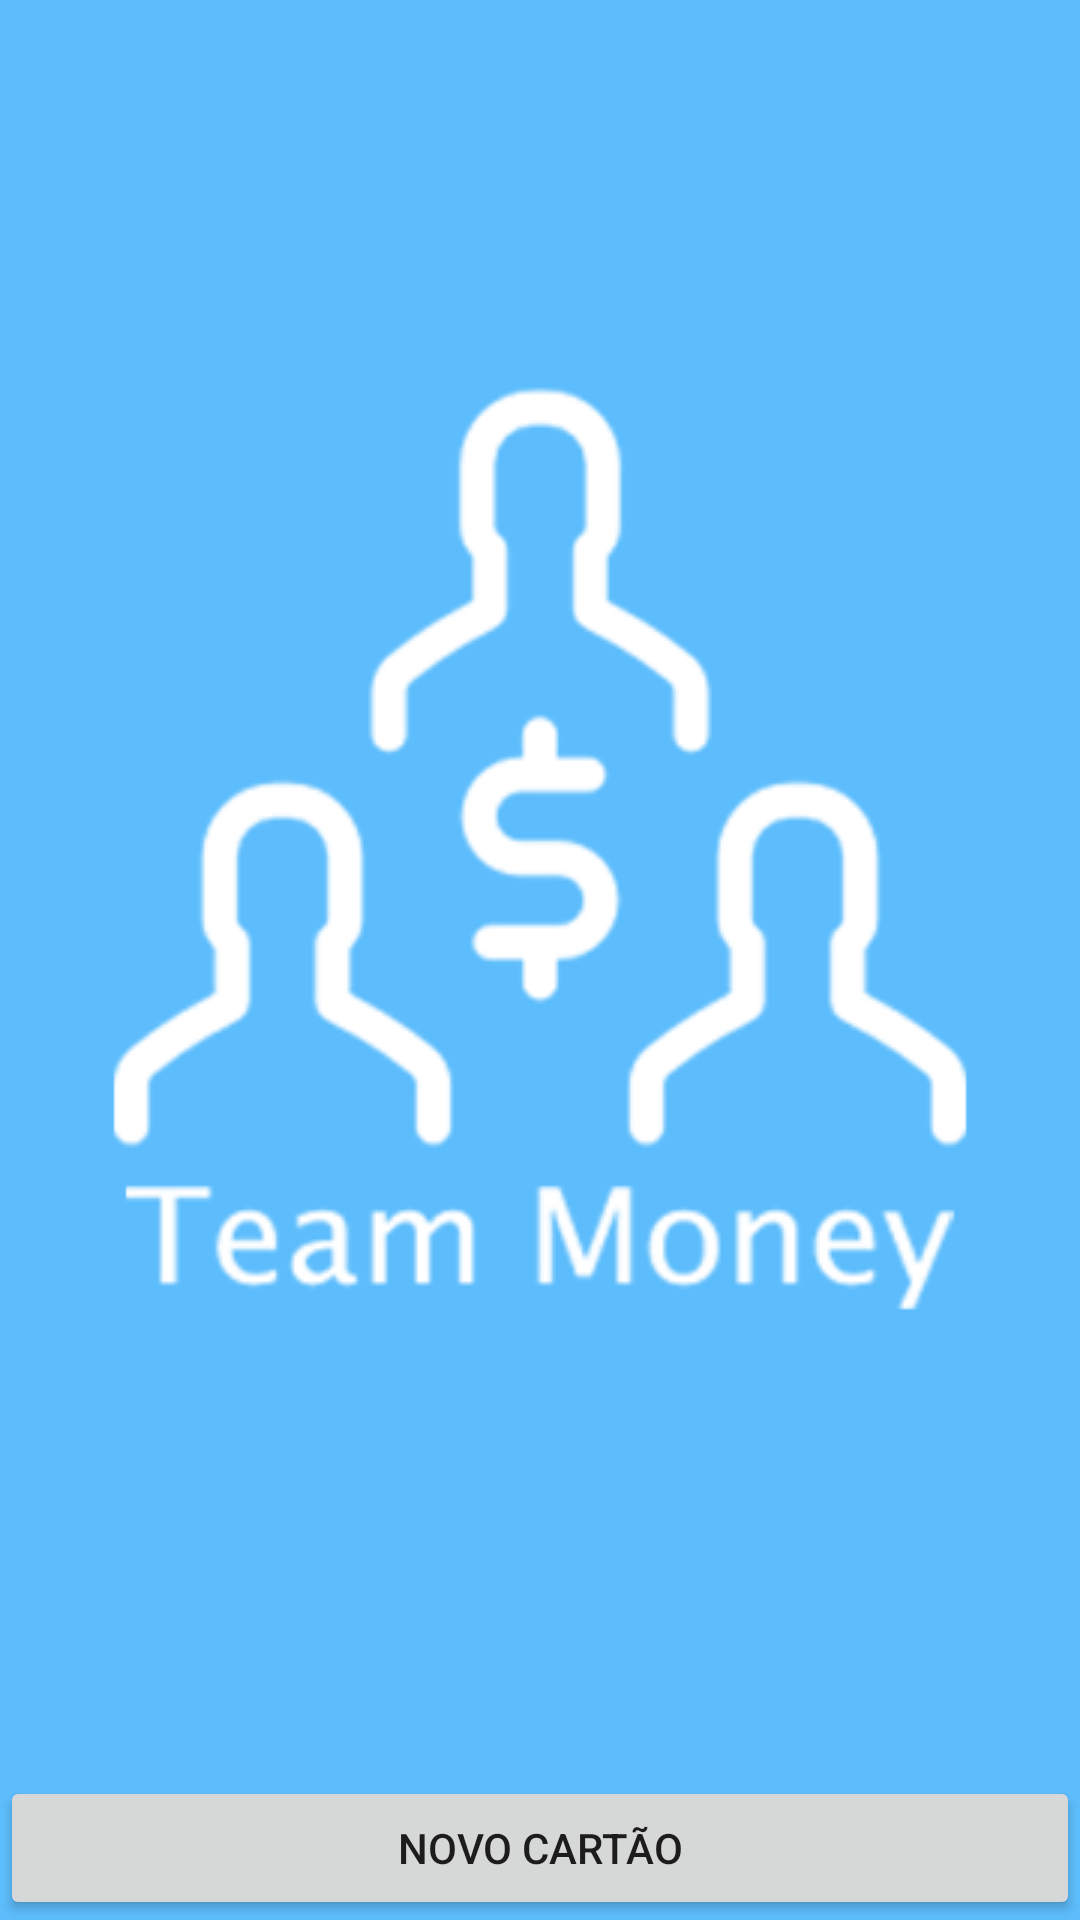

Write the Android layout XML for this screen, with the resource values it uses.
<!-- AndroidManifest.xml: application theme SplashTheme -->
<!-- res/layout/content_cartao.xml -->
<?xml version="1.0" encoding="utf-8"?>
<android.support.constraint.ConstraintLayout xmlns:android="http://schemas.android.com/apk/res/android"
    xmlns:app="http://schemas.android.com/apk/res-auto"
    xmlns:tools="http://schemas.android.com/tools"
    android:layout_width="match_parent"
    android:layout_height="match_parent"
    app:layout_behavior="@string/appbar_scrolling_view_behavior"
    tools:context="br.com.felipedeveloper.gestaofinanceira.View.CartaoActivity"
    tools:showIn="@layout/activity_cartao">

    <android.support.v7.widget.RecyclerView
        android:id="@+id/recyclerView"
        android:layout_width="0dp"
        android:layout_height="wrap_content"
        app:layout_constraintEnd_toEndOf="parent"
        app:layout_constraintStart_toStartOf="parent"
        app:layout_constraintTop_toTopOf="parent">

    </android.support.v7.widget.RecyclerView>

    <Button
        android:id="@+id/button2"
        android:layout_width="0dp"
        android:layout_height="wrap_content"
        android:drawableLeft="@drawable/ic_credit_card_black_24dp"
        android:text="Novo Cartão"
        app:layout_constraintBottom_toBottomOf="parent"
        app:layout_constraintEnd_toEndOf="parent"
        app:layout_constraintStart_toStartOf="parent" />
</android.support.constraint.ConstraintLayout>
<!-- res/layout/activity_cartao.xml (included above) -->
<android.support.constraint.ConstraintLayout xmlns:android="http://schemas.android.com/apk/res/android"
    xmlns:app="http://schemas.android.com/apk/res-auto"
    xmlns:tools="http://schemas.android.com/tools"
    android:layout_width="match_parent"
    android:layout_height="match_parent"
    app:layout_behavior="@string/appbar_scrolling_view_behavior"
    tools:context="br.com.felipedeveloper.gestaofinanceira.Telas.CartaoActivity"
    tools:showIn="@layout/activity_cartao">

    <android.support.v7.widget.RecyclerView
        android:id="@+id/recyclerViewcartoes"
        android:layout_width="wrap_content"
        android:layout_height="wrap_content"
        app:layout_constraintEnd_toEndOf="parent"
        app:layout_constraintStart_toStartOf="parent"
        app:layout_constraintTop_toTopOf="parent">

    </android.support.v7.widget.RecyclerView>

    <android.support.design.widget.FloatingActionButton
        android:id="@+id/floatnovo"
        android:layout_width="56dp"
        android:layout_height="56dp"
        android:layout_marginBottom="8dp"
        android:layout_marginEnd="8dp"
        android:layout_marginStart="8dp"
        android:layout_marginTop="8dp"
        app:srcCompat="@drawable/ic_add"
        app:layout_constraintBottom_toBottomOf="parent"
        app:layout_constraintEnd_toEndOf="parent"
        app:layout_constraintHorizontal_bias="0.951"
        app:layout_constraintStart_toStartOf="parent" />
</android.support.constraint.ConstraintLayout>
<!-- resources referenced by this layout -->
<resources>
  <style name="SplashTheme" parent="MyTheme">
  
          <item name="android:windowBackground">@drawable/splashdesing</item>
      </style>
  <style name="MyTheme" parent="AppTheme.NoActionBar">
          <item name="android:windowFullscreen">true</item>
      </style>
  <!-- drawable splashdesing (drawable) -->
  <?xml version="1.0" encoding="utf-8"?>
  <layer-list xmlns:android="http://schemas.android.com/apk/res/android">
  
      <item android:drawable="@color/colorPrimary" />
  
      <item>
          <bitmap
              android:gravity="center"
              android:src="@drawable/login" />
      </item>
  
  </layer-list>
  <style name="AppTheme.NoActionBar">
          <item name="windowActionBar">false</item>
          <item name="windowNoTitle">true</item>
      </style>
  <color name="colorPrimary">#5dbdfc</color>
  <!-- drawable login: png bitmap (drawable, 39508 bytes) -->
</resources>
